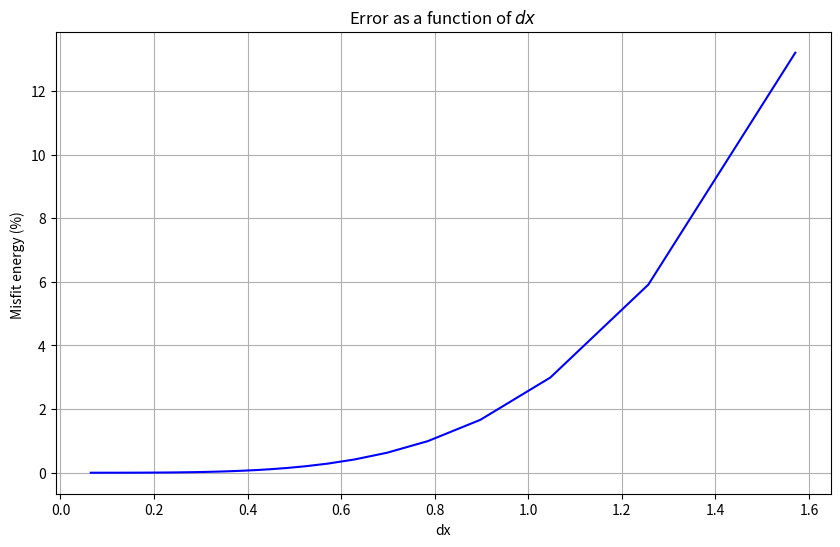
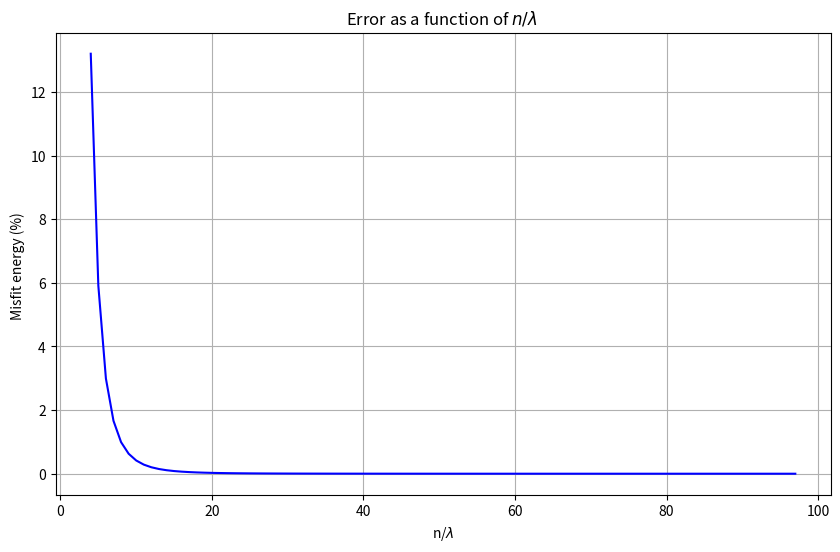

The script that saved these images, in order:
import numpy as np
from math import *
import matplotlib.pyplot as plt



# Let us loop over number of points in the interval [5,100], 3 points corresponds to Nyquist wavelength

n1 =5
n2 =100
err = np.zeros(n2-n1-1)   # vector for error
dxa = np.zeros(n2-n1-1)   # vector for dx
npl = np.zeros(n2-n1-1)   # vector for number of points per lambda


ii = -1 

for n in range (n1,n2-1):
    ii   = ii + 1
    x    = np.linspace(0,2*np.pi,n)
    dx   = x[1]-x[0]
    f    = np.sin(x)
    df   = np.cos(x)     # Analytical derivative
    
    dfn = np.zeros(n)
    # Numerical derivative of the sin function
    for i in range (1, n-1):
        dfn[i]=(f[i+1]-f[i-1])/(2*dx)
    
    # Calculate error in the interval in which numerical derivative was calculated
    err[ii] = np.sum((df[1:n-1]-dfn[1:n-1])**2)/np.sum((df[1:n-1]**2)) * 100 
    # here they have not specifically exluded the boundaries as they have already sliced the arrays
    
    dxa[ii] = dx         # dx
    npl[ii] = 2*np.pi/dx # number of points per wavelength
    

# ----------------------------------------------------------------
# Plotting error as function of dx
plt.figure(figsize=(10,6))
plt.plot(dxa,err, ls='-', color="blue")
plt.title('Error as a function of $dx$ ')
plt.xlabel('dx')
plt.ylabel('Misfit energy (%) ')
plt.grid()
plt.show()

# ----------------------------------------------------------------
# Plotting error as function of points per wavelength
plt.figure(figsize=(10,6))
plt.plot(npl,err, ls='-', color="blue")
plt.title('Error as a function of $n/\lambda$ ')
plt.xlabel('n/$\lambda$')
plt.ylabel('Misfit energy (%) ')
plt.grid()
plt.show()